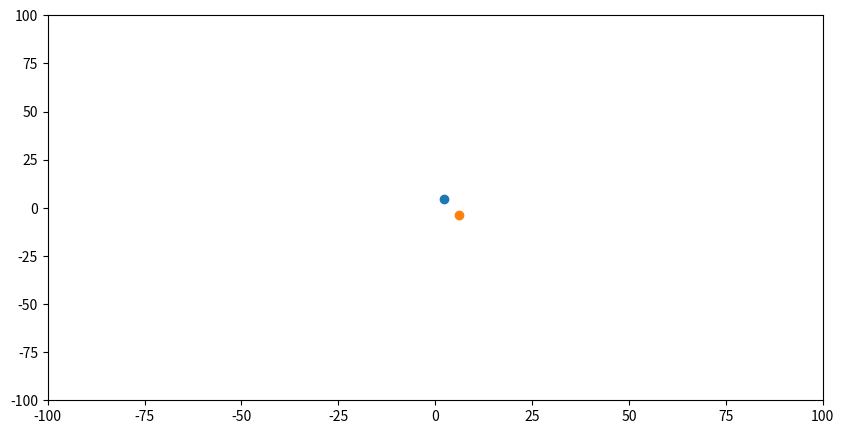

Python code for this plot:
import matplotlib.pyplot as plt
import matplotlib.animation as animation
import numpy as np
from random import uniform
from copy import deepcopy

ediss = 1
alpha = 1
deq = 1

class particle:
    def __init__(self, index):
        self.index = index
        self.pos = [uniform(-5,5), uniform(-5,5)]
        self.prev = []
        self.mass = uniform(1,2)
        self.velocity = [uniform(-1,1), uniform(-1,1)]
        self.v_prev = [0,0]
        self.acceleration = [0,0]
        self.F = [0,0]
        self.limits = [[100, -100] , [100, -100]]
    
    def propagate(self, dt):
        
        self.velocity += self.acceleration * dt
        
        
        self.prev.append(deepcopy(self.pos))
        if ((self.velocity[0]*dt + self.pos[0]) > self.limits[0][0]):
            self.pos[0] = self.limits[0][0] - (self.velocity[0]*dt-(self.limits[0][0]-self.pos[0]))
            self.velocity[0] *= -1
        elif ((self.velocity[0]*dt + self.pos[0]) < self.limits[0][1]):
            self.pos[0] = self.limits[0][1] - (self.velocity[0]*dt-(self.limits[0][1]-self.pos[0]))
            self.velocity[0] *= -1
        else:
            self.pos[0] += self.velocity[0]*dt
        if ((self.velocity[1]*dt + self.pos[1]) > self.limits[1][0]):
            self.pos[1] = self.limits[1][0] - (self.velocity[1]*dt-(self.limits[1][0]-self.pos[1]))
            self.velocity[1] *= -1
        elif ((self.velocity[1]*dt + self.pos[1]) < self.limits[1][1]):
            self.pos[1] = self.limits[1][1] - (self.velocity[1]*dt-(self.limits[1][1]-self.pos[1]))
            self.velocity[1] *= -1
        else:
            self.pos[1] += self.velocity[1]*dt
   
    def calc_forces(self, particles):
        for i,p in enumerate(particles):
           if id(self) != id(p):
               r = p.pos - self.pos
               d = np.sqrt(r[0]**2+r[1]**2)
               Force = r/(d*(1/(-2*ediss*alpha*np.e**(-alpha*(d - deq))*(1 - np.e**(-alpha*(d - deq))))))
               self.F += Force
        self.acceleration = self.F / self.mass
    
    

               
               
               


            
particles = []
for i in range(2):
    particles.append(particle(i))
for j in particles:
    for i in range(2):
        j.propagate(1)       


fig, axes = plt.subplots(1,1, figsize =(10,5))

axes.set_xlim(-100, 100)
axes.set_ylim(-100, 100)

lines = []

for i in range(len(particles)):
    lines.append(axes.plot(particles[i].prev[0][0], particles[i].prev[0][1], 'o')[0])


def update(i):
    
    #for j in range(100):
    for j in range(len(particles)):
        particles[j].propagate(1)
        
        lines[j].set_xdata([particles[j].pos[0]])
        lines[j].set_ydata([particles[j].pos[1]])        
        
    
    return lines
    
ani1 = animation.FuncAnimation(fig     = fig,
                              func     = update,
                              frames   = 180,
                              interval = 60,
                              repeat = True,
                              blit=True)
'''
for particle in particles:   
    trajectory = np.array(particle.prev)
    line, = axes.plot(trajectory[:,0], trajectory[:,1],'o')
'''
plt.show()
